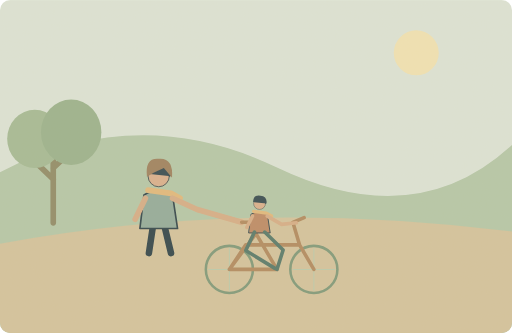
t = 0.00 s
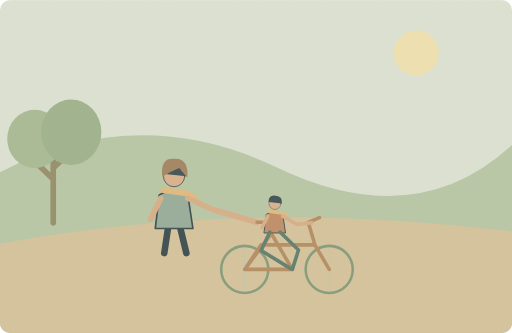
t = 1.25 s
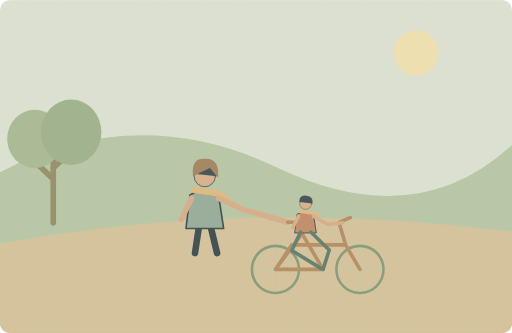
t = 3.75 s
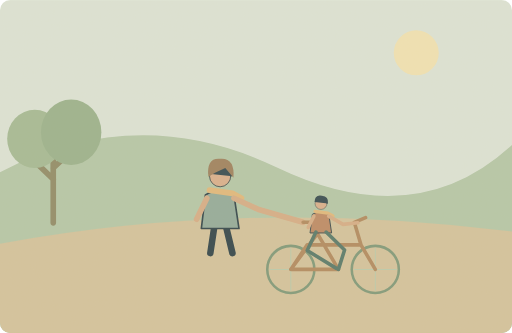
t = 5.00 s
t = 6.25 s: frame unchanged from t = 3.75 s, image omitted
t = 8.75 s: frame unchanged from t = 1.25 s, image omitted

The animated SVG that drew these frames (rendered in a browser with its animation timeline set to each time). Animation: 3 SMIL elements (animateTransform=3); one cycle of 10.00 s, repeats indefinitely.

<svg xmlns="http://www.w3.org/2000/svg" width="1000" height="650" viewBox="0 0 1000 650" role="img" aria-labelledby="title desc"><title id="title">单词小故事</title><desc id="desc">My mother taught me how to ride a bicycle.</desc><metadata>{"wordId": "mother", "dailyExample": "My mother taught me how to ride a bicycle.", "source": "https://github.com/go1app/word-atlas/blob/main/public/atlas/entries/2.json", "attribution": "Word Atlas contributors — CC BY 4.0", "license": "https://creativecommons.org/licenses/by/4.0/", "changes": "New original vector animation interpreting the daily example.", "durationSeconds": 10}</metadata><defs><clipPath id="frame"><rect width="1000" height="650" rx="20"/></clipPath><filter id="paper"><feTurbulence type="fractalNoise" baseFrequency=".74" numOctaves="3" stitchTiles="stitch"/><feColorMatrix type="saturate" values="0"/><feComponentTransfer><feFuncA type="linear" slope=".065"/></feComponentTransfer><feBlend in="SourceGraphic" mode="soft-light"/></filter><filter id="glow" x="-100%" y="-100%" width="300%" height="300%"><feGaussianBlur stdDeviation="8"/></filter></defs><g clip-path="url(#frame)"><rect x="0" y="0" width="1000" height="650" rx="0" fill="#dce5d8" /><circle cx="813" cy="103" r="44" fill="#f1e4b4" /><path d="M0 336Q270 197 541 327T1000 283V650H0Z" fill="#b4c7a8" stroke="none" stroke-width="2" stroke-linecap="round" stroke-linejoin="round" /><path d="M0 476Q479 387 1000 452V650H0Z" fill="#d3c39c" stroke="none" stroke-width="2" stroke-linecap="round" stroke-linejoin="round" /><path d="M104 435V291M104 350L67 314M104 328L140 294" fill="none" stroke="#8e8a66" stroke-width="11" stroke-linecap="round" stroke-linejoin="round" /><ellipse cx="68" cy="271" rx="54" ry="57" fill="#a3ba94"/><ellipse cx="139" cy="258" rx="59" ry="64" fill="#99b28c"/><g><animateTransform attributeName="transform" type="translate" values="-60 0;60 0;-60 0" keyTimes="0;.5;1" dur="10s" repeatCount="indefinite"/><g transform="translate(370 395) scale(1.6)" stroke="#2c4148" stroke-linecap="round" stroke-linejoin="round"><path d="M-7 29L-12 62M7 29L15 62" fill="none" stroke="#2c4148" stroke-width="8" stroke-linecap="round" stroke-linejoin="round" /><path d="M-18 -9Q0 -20 17 -8L23 32H-23Z" fill="#91aa9a" stroke="#2c4148" stroke-width="2" stroke-linecap="round" stroke-linejoin="round" /><circle cx="0" cy="-32" r="13" fill="#d9af8c" /><path d="M-14 -35Q-14 -52 2 -49Q17 -48 15 -32Z" fill="#32474e" stroke="none" stroke-width="2" stroke-linecap="round" stroke-linejoin="round" /><path d="M-13 -15L15 -11 26 -5" fill="none" stroke="#e1b97b" stroke-width="7" stroke-linecap="round" stroke-linejoin="round" /></g><path d="M347 345Q343 309 368 310Q399 306 396 347L380 328 360 337Z" fill="#9c7f5c" stroke="none" stroke-width="2" stroke-linecap="round" stroke-linejoin="round" /><path d="M344 387L324 428M397 387L445 409 532 434" fill="none" stroke="#d6ad86" stroke-width="11" stroke-linecap="round" stroke-linejoin="round" /><circle cx="508" cy="526" r="46" fill="none" stroke="#7d9879" stroke-width="5"/><g><animateTransform attributeName="transform" type="rotate" values="0 508 526;360 508 526" keyTimes="0;1" dur="5s" repeatCount="indefinite"/><path d="M467 526H549M508 485V567" fill="none" stroke="#bacbad" stroke-width="2" stroke-linecap="round" stroke-linejoin="round" /></g><circle cx="673" cy="526" r="46" fill="none" stroke="#7d9879" stroke-width="5"/><g><animateTransform attributeName="transform" type="rotate" values="0 673 526;360 673 526" keyTimes="0;1" dur="5s" repeatCount="indefinite"/><path d="M632 526H714M673 485V567" fill="none" stroke="#bacbad" stroke-width="2" stroke-linecap="round" stroke-linejoin="round" /></g><path d="M508 526L560 456 601 526H508L540 478H645L673 526M560 456L548 434M532 434H567M645 478L632 434 654 425" fill="none" stroke="#b0895e" stroke-width="7" stroke-linecap="round" stroke-linejoin="round" /><g transform="translate(567 426) scale(0.9)" stroke="#2c4148" stroke-linecap="round" stroke-linejoin="round"><path d="M-18 -9Q0 -20 17 -8L23 32H-23Z" fill="#bc8963" stroke="#2c4148" stroke-width="2" stroke-linecap="round" stroke-linejoin="round" /><circle cx="0" cy="-32" r="13" fill="#d9af8c" /><path d="M-14 -35Q-14 -52 2 -49Q17 -48 15 -32Z" fill="#32474e" stroke="none" stroke-width="2" stroke-linecap="round" stroke-linejoin="round" /><path d="M-13 -15L15 -11 26 -5" fill="none" stroke="#e1b97b" stroke-width="7" stroke-linecap="round" stroke-linejoin="round" /></g><path d="M553 422L542 444M582 422L610 438 639 435" fill="none" stroke="#d6ad86" stroke-width="7" stroke-linecap="round" stroke-linejoin="round" /><path d="M557 453L540 489 597 524M577 453L613 488 601 526" fill="none" stroke="#547768" stroke-width="7" stroke-linecap="round" stroke-linejoin="round" /></g><rect width="1000" height="650" fill="#ddc8a0" opacity=".14" filter="url(#paper)" pointer-events="none"/></g></svg>
